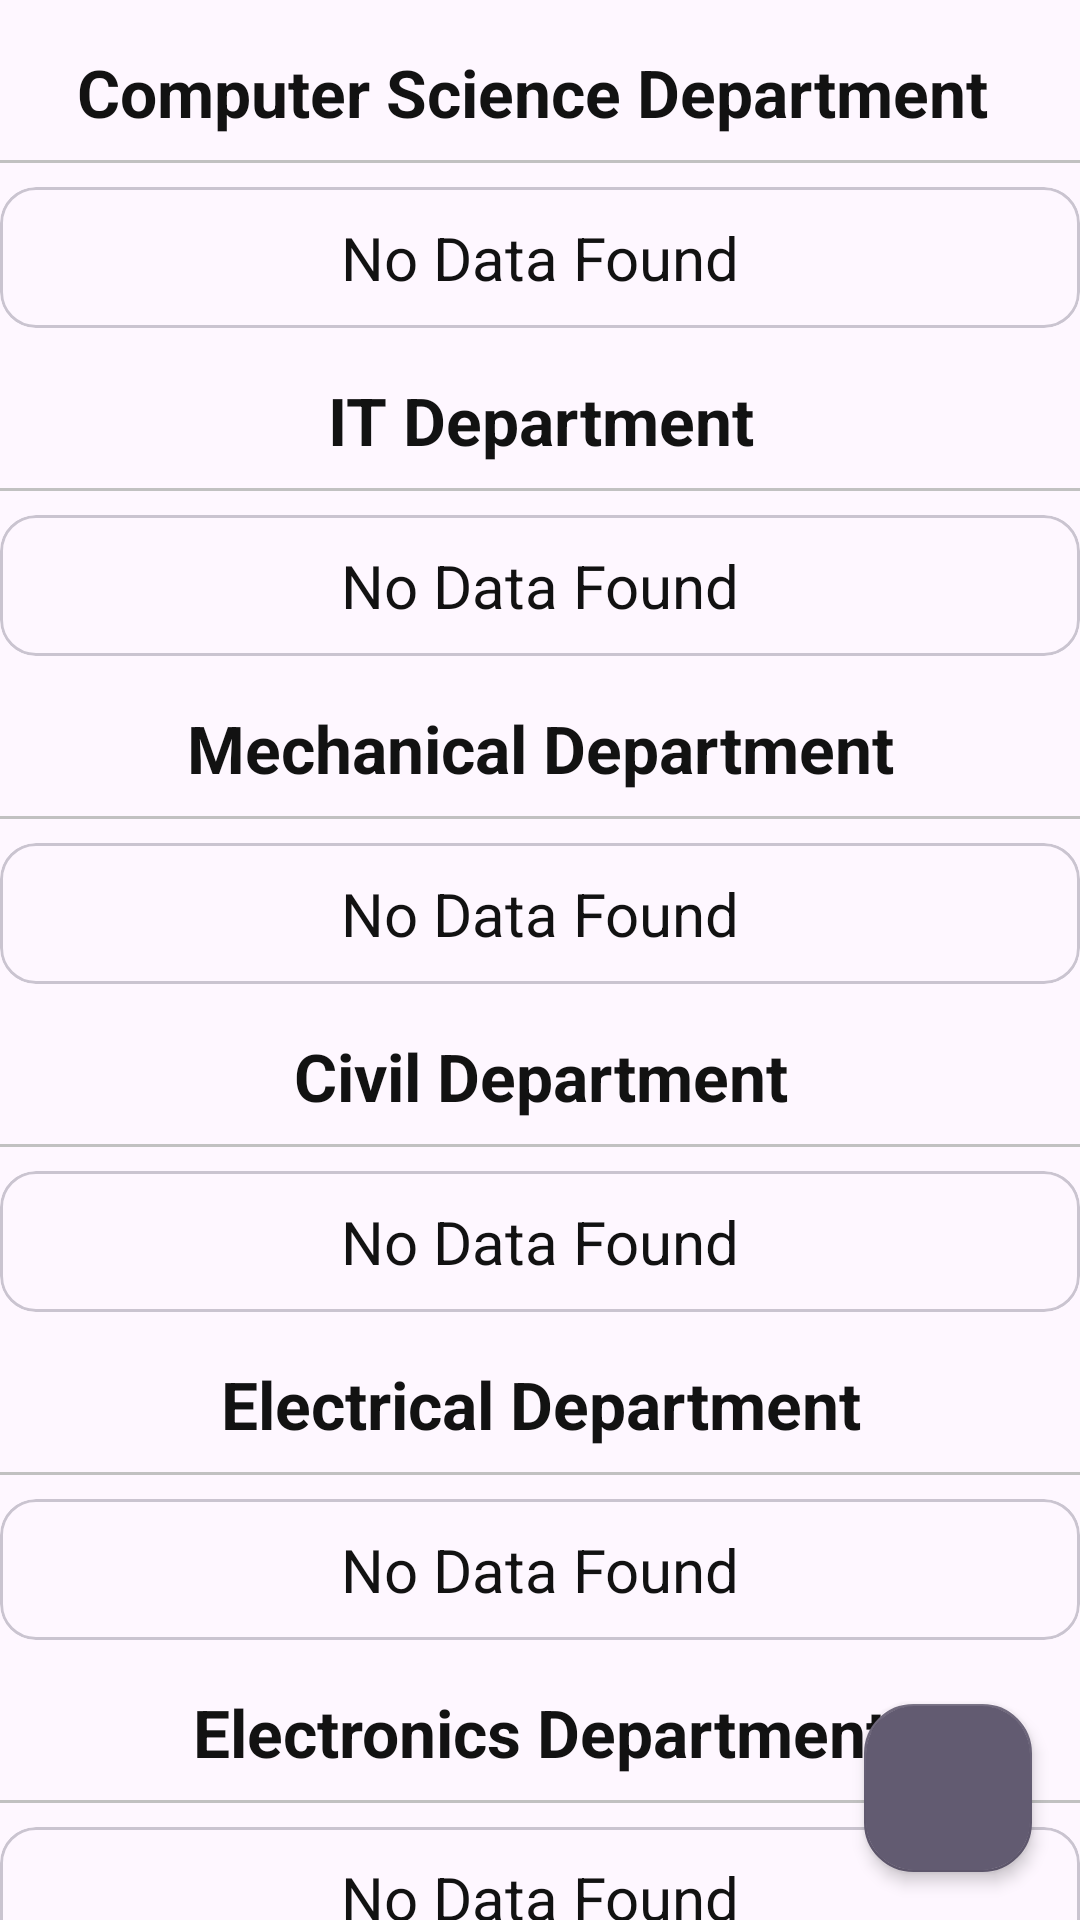

This screen was rendered from an Android layout file. Write that file and the resources it references.
<!-- AndroidManifest.xml: application theme Theme.StudentDocumentSharing -->
<!-- res/layout/activity_update_faculty.xml -->
<?xml version="1.0" encoding="utf-8"?>
<androidx.constraintlayout.widget.ConstraintLayout xmlns:android="http://schemas.android.com/apk/res/android"
    xmlns:app="http://schemas.android.com/apk/res-auto"
    xmlns:tools="http://schemas.android.com/tools"
    android:layout_width="match_parent"
    android:layout_height="match_parent"
    tools:context=".faculty.UpdateFaculty">

    <com.google.android.material.floatingactionbutton.FloatingActionButton
        android:id="@+id/fab"
        style="@style/Widget.Design.FloatingActionButton"
        android:layout_width="wrap_content"
        android:layout_height="wrap_content"
        android:layout_margin="16dp"
        android:layout_marginEnd="16dp"
        android:layout_marginBottom="27dp"
        android:clickable="true"
        android:foregroundGravity="right|bottom"
        android:src="@drawable/add"
        app:elevation="3dp"
        app:fabSize="normal"
        app:layout_constraintBottom_toBottomOf="parent"
        app:layout_constraintEnd_toEndOf="parent" />
    
    <androidx.core.widget.NestedScrollView
        android:layout_width="match_parent"
        android:layout_height="match_parent">


        <LinearLayout
            android:layout_width="match_parent"
            android:layout_height="match_parent"
            android:orientation="vertical">

            <TextView
                android:layout_width="match_parent"
                android:layout_height="wrap_content"
                android:text="Computer Science Department
"
                android:gravity="center"
                android:textSize="22sp"
                android:textStyle="bold"
                android:layout_marginTop="16dp"
                android:textColor="@color/textcolor"/>

            <View
                android:layout_width="match_parent"
                android:layout_height="1dp"
                android:layout_marginVertical="8dp"
                android:background="#c1c1c1"/>

            <androidx.recyclerview.widget.RecyclerView
                android:layout_width="match_parent"
                android:layout_height="wrap_content"
                android:id="@+id/CsDepartment"
                android:visibility="gone"
                android:nestedScrollingEnabled="false"/>

            <LinearLayout
                android:layout_width="match_parent"
                android:layout_height="wrap_content"
                android:orientation="vertical"
                android:id="@+id/CsNoData">
                <include layout="@layout/no_data_found"/>
            </LinearLayout>

            <TextView
                android:layout_width="match_parent"
                android:layout_height="wrap_content"
                android:text="IT Department"
                android:gravity="center"
                android:textSize="22sp"
                android:textStyle="bold"
                android:layout_marginTop="16dp"
                android:textColor="@color/textcolor"/>

            <View
                android:layout_width="match_parent"
                android:layout_height="1dp"
                android:layout_marginVertical="8dp"
                android:background="#c1c1c1"/>

            <androidx.recyclerview.widget.RecyclerView
                android:layout_width="match_parent"
                android:layout_height="wrap_content"
                android:id="@+id/ItDepartment"
                android:visibility="gone"
                android:nestedScrollingEnabled="false"/>

            <LinearLayout
                android:layout_width="match_parent"
                android:layout_height="wrap_content"
                android:orientation="vertical"
                android:id="@+id/ItNoData">
                <include layout="@layout/no_data_found"/>
            </LinearLayout>

            <TextView
                android:layout_width="match_parent"
                android:layout_height="wrap_content"
                android:text="Mechanical Department"
                android:gravity="center"
                android:textSize="22sp"
                android:textStyle="bold"
                android:layout_marginTop="16dp"
                android:textColor="@color/textcolor"/>

            <View
                android:layout_width="match_parent"
                android:layout_height="1dp"
                android:layout_marginVertical="8dp"
                android:background="#c1c1c1"/>

            <androidx.recyclerview.widget.RecyclerView
                android:layout_width="match_parent"
                android:layout_height="wrap_content"
                android:id="@+id/MechDepartment"
                android:visibility="gone"
                android:nestedScrollingEnabled="false"/>

            <LinearLayout
                android:layout_width="match_parent"
                android:layout_height="wrap_content"
                android:orientation="vertical"
                android:id="@+id/MechNoData">
                <include layout="@layout/no_data_found"/>
            </LinearLayout>

            <TextView
                android:layout_width="match_parent"
                android:layout_height="wrap_content"
                android:text="Civil Department"
                android:gravity="center"
                android:textSize="22sp"
                android:textStyle="bold"
                android:layout_marginTop="16dp"
                android:textColor="@color/textcolor"/>

            <View
                android:layout_width="match_parent"
                android:layout_height="1dp"
                android:layout_marginVertical="8dp"
                android:background="#c1c1c1"/>

            <androidx.recyclerview.widget.RecyclerView
                android:layout_width="match_parent"
                android:layout_height="wrap_content"
                android:id="@+id/CivilDepartment"
                android:visibility="gone"
                android:nestedScrollingEnabled="false"/>

            <LinearLayout
                android:layout_width="match_parent"
                android:layout_height="wrap_content"
                android:orientation="vertical"
                android:id="@+id/CivilNoData">
                <include layout="@layout/no_data_found"/>
            </LinearLayout>

            <TextView
                android:layout_width="match_parent"
                android:layout_height="wrap_content"
                android:text="Electrical Department"
                android:gravity="center"
                android:textSize="22sp"
                android:textStyle="bold"
                android:layout_marginTop="16dp"
                android:textColor="@color/textcolor"/>

            <View
                android:layout_width="match_parent"
                android:layout_height="1dp"
                android:layout_marginVertical="8dp"
                android:background="#c1c1c1"/>

            <androidx.recyclerview.widget.RecyclerView
                android:layout_width="match_parent"
                android:layout_height="wrap_content"
                android:id="@+id/ElecDepartment"
                android:visibility="gone"
                android:nestedScrollingEnabled="false"/>

            <LinearLayout
                android:layout_width="match_parent"
                android:layout_height="wrap_content"
                android:orientation="vertical"
                android:id="@+id/ElecNoData">
                <include layout="@layout/no_data_found"/>
            </LinearLayout>

            <TextView
                android:layout_width="match_parent"
                android:layout_height="wrap_content"
                android:text="Electronics Department"
                android:gravity="center"
                android:textSize="22sp"
                android:textStyle="bold"
                android:layout_marginTop="16dp"
                android:textColor="@color/textcolor"/>

            <View
                android:layout_width="match_parent"
                android:layout_height="1dp"
                android:layout_marginVertical="8dp"
                android:background="#c1c1c1"/>

            <androidx.recyclerview.widget.RecyclerView
                android:layout_width="match_parent"
                android:layout_height="wrap_content"
                android:id="@+id/EleoDepartment"
                android:visibility="gone"
                android:nestedScrollingEnabled="false"/>

            <LinearLayout
                android:layout_width="match_parent"
                android:layout_height="wrap_content"
                android:orientation="vertical"
                android:id="@+id/EleoNoData">
                <include layout="@layout/no_data_found"/>
            </LinearLayout>

        </LinearLayout>
    </androidx.core.widget.NestedScrollView>
</androidx.constraintlayout.widget.ConstraintLayout>
<!-- res/layout/no_data_found.xml (included above) -->
<?xml version="1.0" encoding="utf-8"?>
<com.google.android.material.card.MaterialCardView xmlns:android="http://schemas.android.com/apk/res/android"
    android:layout_width="match_parent"
    android:layout_height="wrap_content"
    android:id="@+id/noDataFound">
    <TextView
        android:layout_width="match_parent"
        android:layout_height="wrap_content"
        android:text="No Data Found"
        android:textColor="@color/textcolor"
        android:gravity="center"
        android:layout_margin="10dp"
        android:textSize="20sp"/>

</com.google.android.material.card.MaterialCardView>
<!-- resources referenced by this layout -->
<resources>
  <color name="textcolor">#121212</color>
  <style name="Theme.StudentDocumentSharing" parent="Base.Theme.StudentDocumentSharing" />
  <style name="Base.Theme.StudentDocumentSharing" parent="Theme.Material3.DayNight.NoActionBar">
          
          
      </style>
</resources>
